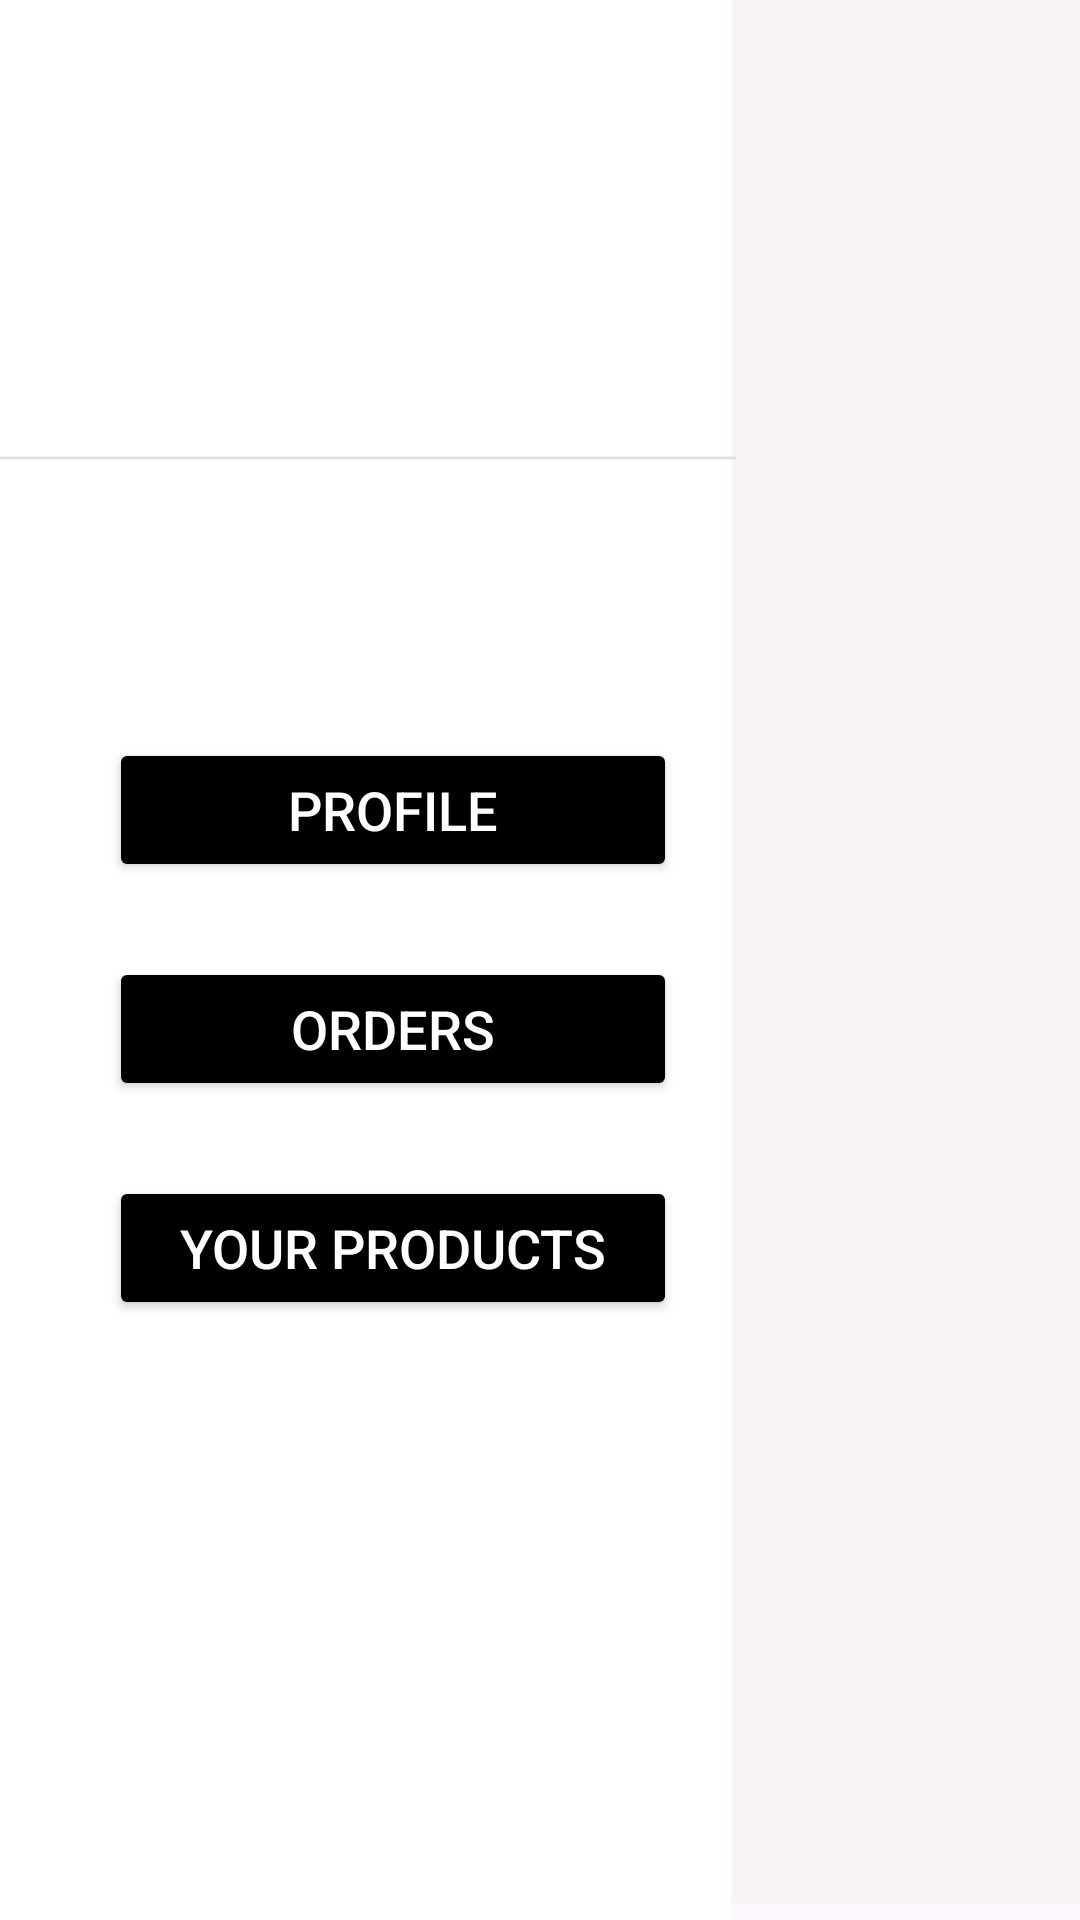

Android layout source for this screen:
<!-- AndroidManifest.xml: application theme Theme.Learn -->
<!-- res/layout/activity_menu_artist.xml -->
<?xml version="1.0" encoding="utf-8"?>
<androidx.constraintlayout.widget.ConstraintLayout
    xmlns:android="http://schemas.android.com/apk/res/android"
    xmlns:app="http://schemas.android.com/apk/res-auto"
    xmlns:tools="http://schemas.android.com/tools"
    android:id="@+id/main"
    android:layout_width="match_parent"
    android:layout_height="match_parent"
    android:background="@drawable/menuopen"
    tools:context=".MenuArtist">

    <ImageView
        android:id="@+id/cameraIcon"
        android:layout_width="100dp"
        android:layout_height="100dp"
        android:src="@drawable/user"
        app:layout_constraintTop_toTopOf="parent"
        app:layout_constraintStart_toStartOf="parent"
        android:layout_marginTop="40dp"
        android:layout_marginStart="76dp"/>

    <Button
        android:id="@+id/profileButton"
        android:layout_width="0dp"
        android:layout_height="wrap_content"
        android:text="Profile"
        android:textSize="18sp"
        android:backgroundTint="@color/black"
        android:textColor="@color/white"
        android:padding="10dp"
        app:layout_constraintTop_toBottomOf="@id/cameraIcon"
        app:layout_constraintStart_toStartOf="@id/cameraIcon"
        app:layout_constraintEnd_toEndOf="@id/cameraIcon"
        android:layout_marginTop="106dp"
        android:layout_marginStart="-40dp"
        android:layout_marginEnd="-50dp"
        />
    <Button
        android:id="@+id/ordersButton"
        android:layout_width="0dp"
        android:layout_height="wrap_content"
        android:text="Orders"
        android:textSize="18sp"
        android:backgroundTint="@color/black"
        android:textColor="@color/white"
        android:padding="10dp"
        app:layout_constraintTop_toBottomOf="@id/profileButton"
        app:layout_constraintStart_toStartOf="@id/profileButton"
        app:layout_constraintEnd_toEndOf="@id/profileButton"
        android:layout_marginTop="25dp"
        android:layout_marginStart="0dp"
        android:layout_marginEnd="0dp"
        />
    <Button
        android:id="@+id/productsButton"
        android:layout_width="0dp"
        android:layout_height="wrap_content"
        android:text="Your Products"
        android:textSize="18sp"
        android:backgroundTint="@color/black"
        android:textColor="@color/white"
        android:padding="10dp"
        app:layout_constraintTop_toBottomOf="@id/ordersButton"
        app:layout_constraintStart_toStartOf="@id/ordersButton"
        app:layout_constraintEnd_toEndOf="@id/ordersButton"
        android:layout_marginTop="25dp"
        android:layout_marginStart="0dp"
        android:layout_marginEnd="0dp"
        />
</androidx.constraintlayout.widget.ConstraintLayout>
<!-- resources referenced by this layout -->
<resources>
  <color name="black">#000000</color>
  <color name="white">#FFFFFF</color>
  <!-- drawable menuopen: png bitmap (drawable, 4599 bytes) -->
  <style name="Theme.Learn" parent="Base.Theme.Learn" />
  <style name="Base.Theme.Learn" parent="Theme.Material3.DayNight.NoActionBar">
          
          
          <item name="colorPrimary">@color/lavender</item>
      </style>
  <color name="lavender">#6A82FB</color>
</resources>
